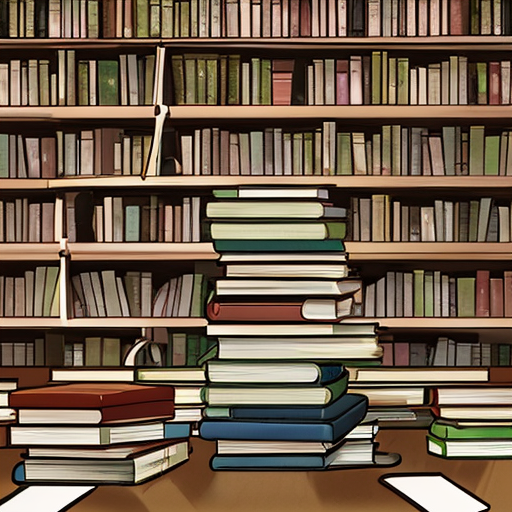
Generation parameters embedded in this image by AUTOMATIC1111 Stable Diffusion web UI or a fork of it (Forge, ...) (PNG 'parameters' text chunk):
bunch of books with non background
Negative prompt: nsfw
Steps: 20, Sampler: DPM++ 2M Karras, CFG scale: 7, Seed: 970192069, Size: 512x512, Model hash: 63b4f66fe2, Model: aingdiffusion_v155, Version: v1.7.0